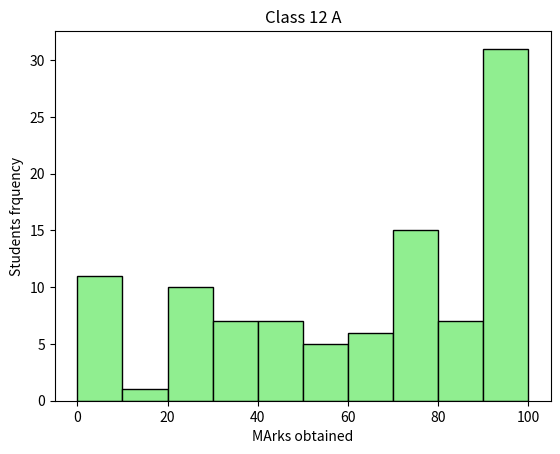

Python code for this plot:
import matplotlib.pyplot as plt
import numpy as np

scores=np.random.normal(loc=80,scale=50,size=100)
scores=np.clip(scores,0,100)

plt.title("Class 12 A")
plt.xlabel("MArks obtained")
plt.ylabel("Students frquency")
plt.hist(scores,bins=10,
         color="lightgreen",
         edgecolor="black")
plt.show()